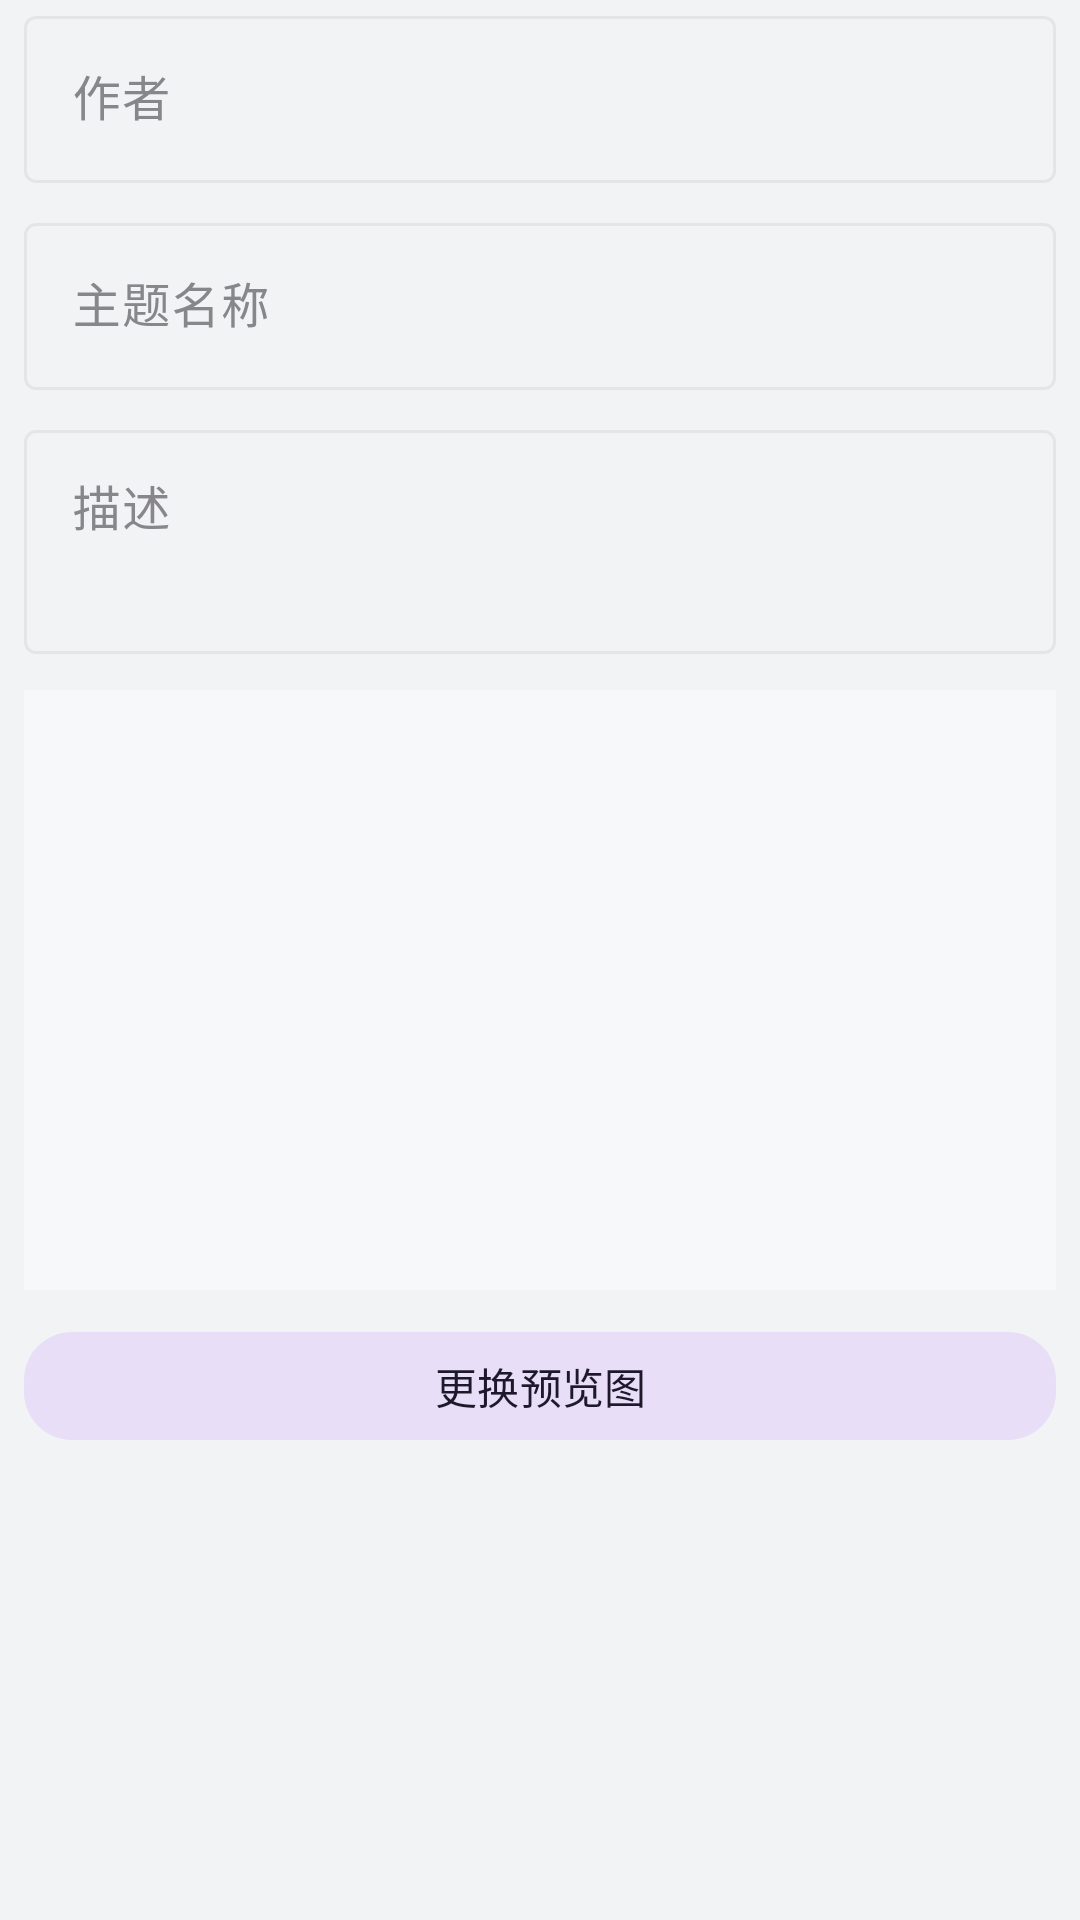

Android layout source for this screen:
<!-- AndroidManifest.xml: application theme Theme.MiRoot -->
<!-- res/layout/dialog_theme_metadata_edit.xml -->
<?xml version="1.0" encoding="utf-8"?>
<ScrollView xmlns:android="http://schemas.android.com/apk/res/android"
    android:layout_width="match_parent"
    android:layout_height="wrap_content"
    android:fillViewport="true">

    <LinearLayout
        android:layout_width="match_parent"
        android:layout_height="wrap_content"
        android:orientation="vertical"
        android:paddingStart="8dp"
        android:paddingEnd="8dp"
        android:paddingBottom="8dp">

        <com.google.android.material.textfield.TextInputLayout
            android:layout_width="match_parent"
            android:layout_height="wrap_content"
            android:hint="@string/theme_meta_author">

            <com.google.android.material.textfield.TextInputEditText
                android:id="@+id/edit_theme_author"
                android:layout_width="match_parent"
                android:layout_height="wrap_content"
                android:inputType="text"
                android:maxLines="1" />
        </com.google.android.material.textfield.TextInputLayout>

        <com.google.android.material.textfield.TextInputLayout
            android:layout_width="match_parent"
            android:layout_height="wrap_content"
            android:layout_marginTop="8dp"
            android:hint="@string/theme_meta_name">

            <com.google.android.material.textfield.TextInputEditText
                android:id="@+id/edit_theme_name"
                android:layout_width="match_parent"
                android:layout_height="wrap_content"
                android:inputType="text"
                android:maxLines="2" />
        </com.google.android.material.textfield.TextInputLayout>

        <com.google.android.material.textfield.TextInputLayout
            android:layout_width="match_parent"
            android:layout_height="wrap_content"
            android:layout_marginTop="8dp"
            android:hint="@string/theme_meta_description">

            <com.google.android.material.textfield.TextInputEditText
                android:id="@+id/edit_theme_description"
                android:layout_width="match_parent"
                android:layout_height="wrap_content"
                android:gravity="top"
                android:inputType="textMultiLine"
                android:minLines="2" />
        </com.google.android.material.textfield.TextInputLayout>

        <ImageView
            android:id="@+id/image_effect_preview"
            android:layout_width="match_parent"
            android:layout_height="200dp"
            android:layout_marginTop="12dp"
            android:background="@color/miuix_surface_container"
            android:contentDescription="@null"
            android:scaleType="fitCenter" />

        <com.google.android.material.button.MaterialButton
            android:id="@+id/button_dialog_pick_effect"
            style="@style/Widget.MiRoot.Button.Tonal"
            android:layout_width="match_parent"
            android:layout_height="wrap_content"
            android:layout_marginTop="10dp"
            android:text="@string/theme_meta_update_effect" />
    </LinearLayout>
</ScrollView>
<!-- resources referenced by this layout -->
<resources>
  <color name="miuix_surface_container">#FFF7F8FA</color>
  <string name="theme_meta_author">作者</string>
  <string name="theme_meta_description">描述</string>
  <string name="theme_meta_name">主题名称</string>
  <string name="theme_meta_update_effect">更换预览图</string>
  <style name="Widget.MiRoot.Button.Tonal" parent="Widget.Material3.Button.TonalButton">
          <item name="cornerRadius">@dimen/mi_corner_radius</item>
          <item name="android:minHeight">44dp</item>
      </style>
  <style name="Theme.MiRoot" parent="Theme.Material3.DayNight.NoActionBar">
          <item name="colorPrimary">@color/miuix_primary</item>
          <item name="colorOnPrimary">@color/miuix_on_primary</item>
          <item name="colorPrimaryContainer">@color/miuix_primary_container</item>
          <item name="colorOnPrimaryContainer">@color/miuix_on_primary_container</item>
          <item name="colorSecondary">@color/miuix_primary</item>
          <item name="colorOnSecondary">@color/miuix_on_primary</item>
          <item name="android:colorBackground">@color/mi_page_bg</item>
          <item name="colorSurface">@color/miuix_surface</item>
          <item name="colorOnSurface">@color/mi_text_primary</item>
          <item name="colorOnSurfaceVariant">@color/mi_text_secondary</item>
          <item name="colorSurfaceContainer">@color/miuix_surface_container</item>
          <item name="colorSurfaceContainerLow">@color/miuix_surface_container</item>
          <item name="colorOutline">@color/mi_divider</item>
          <item name="colorOutlineVariant">@color/mi_divider</item>
          <item name="android:statusBarColor">@android:color/transparent</item>
          <item name="android:navigationBarColor">@color/miuix_surface</item>
          <item name="android:windowLightStatusBar">true</item>
          <item name="android:windowLightNavigationBar">true</item>
          <item name="bottomNavigationStyle">@style/Widget.MiRoot.BottomNavigation</item>
          <item name="materialButtonStyle">@style/Widget.MiRoot.Button</item>
          <item name="materialButtonOutlinedStyle">@style/Widget.MiRoot.Button.Outlined</item>
      </style>
  <dimen name="mi_corner_radius">16dp</dimen>
  <color name="miuix_primary">#FF3482FF</color>
  <color name="miuix_on_primary">#FFFFFFFF</color>
  <color name="miuix_primary_container">#FFD6E6FF</color>
  <color name="miuix_on_primary_container">#FF0D3B82</color>
  <color name="mi_page_bg">#FFF2F3F5</color>
  <color name="miuix_surface">#FFFFFFFF</color>
  <color name="mi_text_primary">#FF1D1D1F</color>
  <color name="mi_text_secondary">#FF86868B</color>
  <color name="mi_divider">#0F000000</color>
  <style name="Widget.MiRoot.BottomNavigation" parent="Widget.Material3.BottomNavigationView">
          <item name="backgroundTint">@color/miuix_surface</item>
          <item name="elevation">0dp</item>
          <item name="itemIconSize">24dp</item>
          <item name="itemTextAppearanceActive">@style/TextAppearance.MiRoot.BottomNav.Active</item>
          <item name="itemTextAppearanceInactive">@style/TextAppearance.MiRoot.BottomNav.Inactive</item>
      </style>
  <style name="Widget.MiRoot.Button" parent="Widget.Material3.Button">
          <item name="cornerRadius">@dimen/mi_corner_radius</item>
          <item name="android:minHeight">44dp</item>
      </style>
  <style name="Widget.MiRoot.Button.Outlined" parent="Widget.Material3.Button.OutlinedButton">
          <item name="cornerRadius">@dimen/mi_corner_radius</item>
          <item name="android:minHeight">44dp</item>
      </style>
  <style name="TextAppearance.MiRoot.BottomNav.Active" parent="TextAppearance.Material3.LabelMedium">
          <item name="android:textSize">12sp</item>
          <item name="android:textStyle">bold</item>
      </style>
  <style name="TextAppearance.MiRoot.BottomNav.Inactive" parent="TextAppearance.Material3.LabelMedium">
          <item name="android:textSize">12sp</item>
      </style>
</resources>
